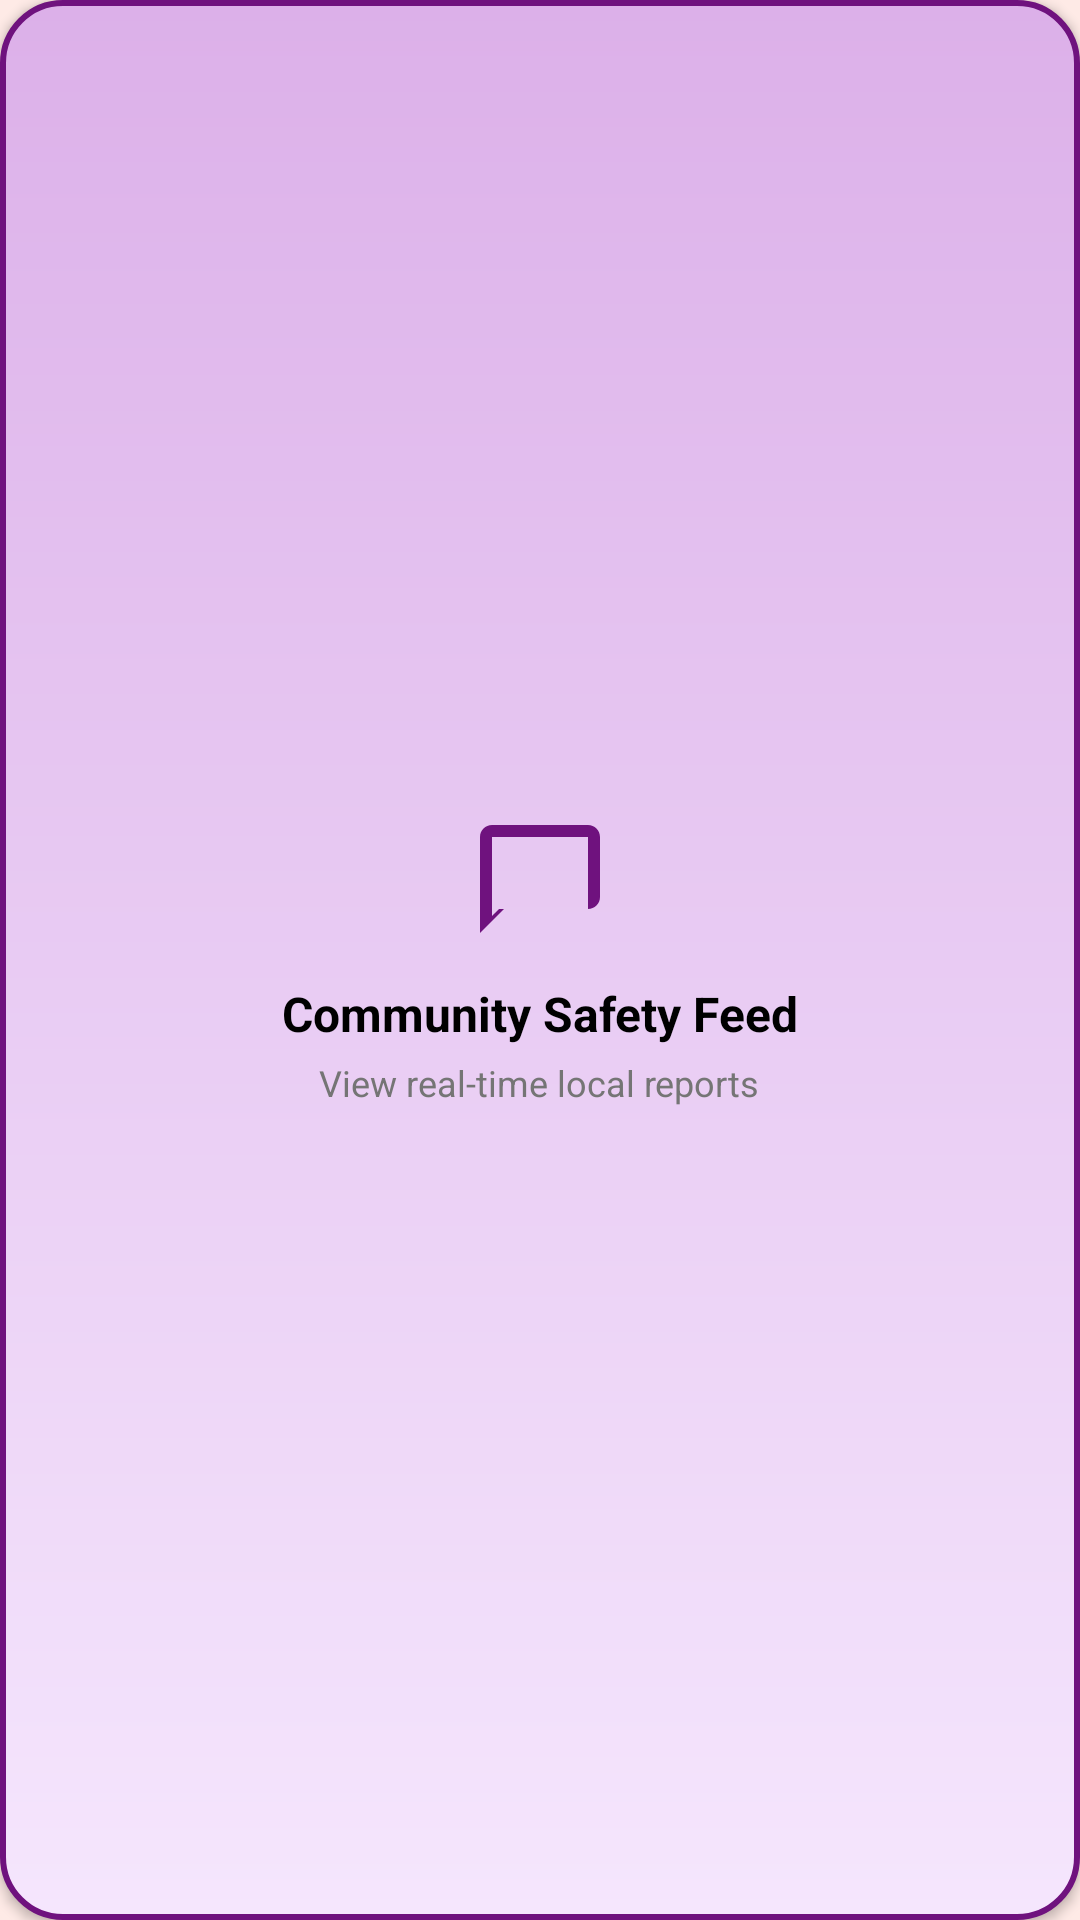

Here is an Android app screen rendered from its layout file. Give the layout XML and the strings, colors and styles it references.
<!-- AndroidManifest.xml: application theme Theme.SafeLYN -->
<!-- res/layout/activity_item_feature_card_feed.xml -->
<LinearLayout xmlns:android="http://schemas.android.com/apk/res/android"
    xmlns:app="http://schemas.android.com/apk/res-auto"
    android:layout_width="match_parent"
    android:layout_height="wrap_content"
    android:orientation="vertical"
    android:background="@drawable/bg_card_purple"
    android:padding="29dp"
    android:gravity="center"
    android:elevation="2dp"
    android:layout_margin="4dp">

    <ImageView
        android:layout_width="48dp"
        android:layout_height="48dp"
        android:src="@drawable/ic_forum"
        android:contentDescription="Feed Icon"
        android:layout_gravity="center"
        app:tint="@color/purpleDark" />

    <TextView
        android:layout_width="wrap_content"
        android:layout_height="wrap_content"
        android:text="Community Safety Feed"
        android:textStyle="bold"
        android:textSize="16sp"
        android:layout_gravity="center"
        android:layout_marginTop="8dp"
        android:textColor="@color/black"/>

    <TextView
        android:layout_width="wrap_content"
        android:layout_height="wrap_content"
        android:text="View real-time local reports"
        android:textSize="12sp"
        android:layout_gravity="center"
        android:layout_marginTop="4dp"
        android:textColor="@color/text_light"/>
</LinearLayout>
<!-- resources referenced by this layout -->
<resources>
  <color name="black">#FF000000</color>
  <color name="purpleDark">#6F127E</color>
  <color name="text_light">#757575</color>
  <!-- drawable bg_card_purple (drawable) -->
  <shape xmlns:android="http://schemas.android.com/apk/res/android"
      android:shape="rectangle">
  
      
      <gradient
          android:startColor="#F5E6FD"
          android:endColor="#DCB0E9"
            android:angle="90" />
  
      
      <stroke
          android:width="2dp"
          android:color="@color/purple_dark" />
  
      
      <corners android:radius="20dp" />
  
      
      <padding
          android:left="10dp"
          android:top="10dp"
          android:right="10dp"
          android:bottom="10dp" />
  </shape>
  <!-- drawable ic_forum (drawable) -->
  <vector xmlns:android="http://schemas.android.com/apk/res/android"
      android:width="24dp"
      android:height="24dp"
      android:viewportWidth="24"
      android:viewportHeight="24">
      <path
          android:fillColor="#7C3AED"
          android:pathData="M4 4h16v12H5.17L4 17.17V4zm0-2c-1.1 0-2 .9-2 2v16l4-4h14c1.1 0 2-.9 2-2V4c0-1.1-.9-2-2-2H4z"/>
  </vector>
  <style name="Theme.SafeLYN" parent="Theme.MaterialComponents.DayNight.NoActionBar">
  
          <item name="colorPrimary">@color/pink_primary</item>
          <item name="colorPrimaryVariant">@color/purple_700</item>
          <item name="colorOnPrimary">@color/white</item>
  
          <item name="colorSecondary">@color/teal_200</item>
          <item name="colorSecondaryVariant">@color/teal_700</item>
          <item name="colorOnSecondary">@color/black</item>
  
          <item name="android:statusBarColor">@color/background_app</item>
          <item name="android:windowLightStatusBar">true</item>
  
          <item name="android:windowBackground">@color/background_app</item>
  
          <item name="android:textColor">@color/text_dark</item>
      </style>
  <color name="purple_dark">#6F127E</color>
  <color name="pink_primary">#D81B60</color>
  <color name="purple_700">#9A18A2</color>
  <color name="white">#FFFFFFFF</color>
  <color name="teal_200">#FF03DAC5</color>
  <color name="teal_700">#FF018786</color>
  <color name="background_app">#FEEAE6</color>
  <color name="text_dark">#333333</color>
</resources>
